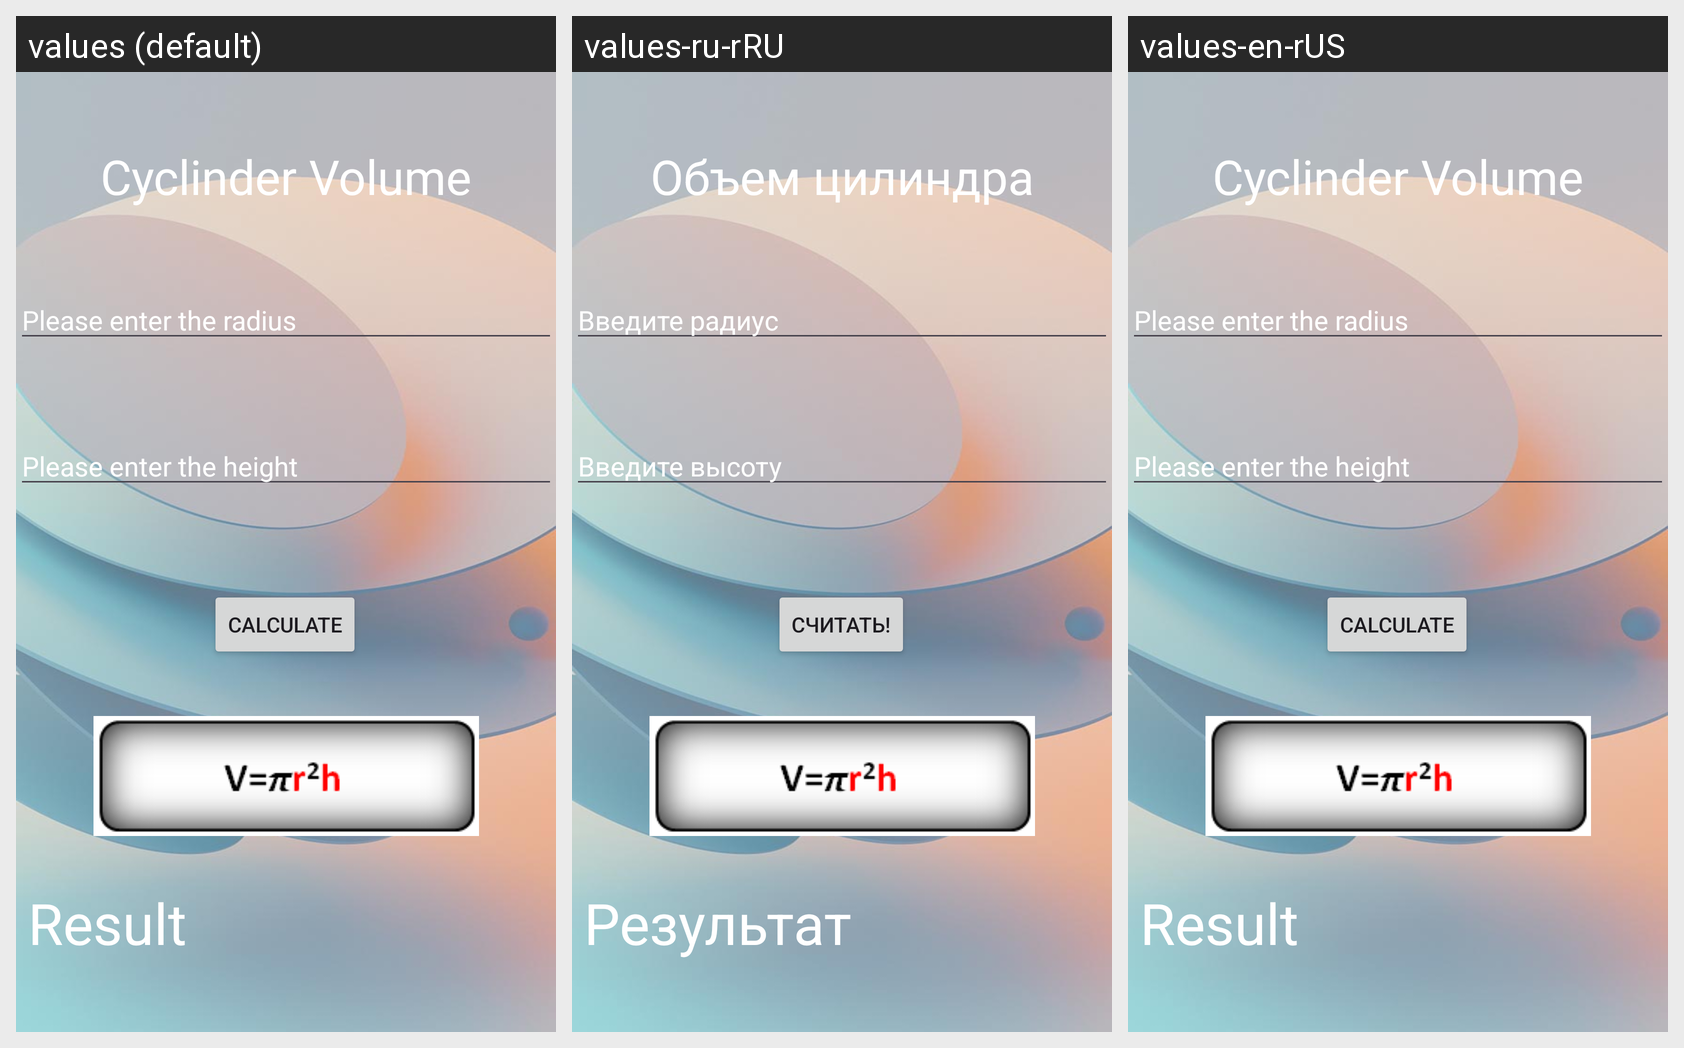

Strings drawn on this Android screen and how each of the app's shown locales translates them:
Android screen res/layout/activity_cyclinder.xml rendered under 3 locales, left to right: values (default), values-ru-rRU, values-en-rUS. Device: Nexus 5 (rendered at 1080×1920; each locale shown at half size, 540×960, under a caption strip naming it); theme Theme.VolumeAreaApp.
Strings drawn on this screen, with the default value and each locale's value (text and hints the layout hard-codes, and strings that could not be matched under every locale, appear in the picture but are not listed):

cyclinder_volume
  values: Cyclinder Volume
  values-ru-rRU: Объем цилиндра
  values-en-rUS: Cyclinder Volume

radius
  values: Please enter the radius
  values-ru-rRU: Введите радиус
  values-en-rUS: Please enter the radius

height
  values: Please enter the height
  values-ru-rRU: Введите высоту
  values-en-rUS: Please enter the height

result
  values: Result
  values-ru-rRU: Результат
  values-en-rUS: Result

btn_calculate
  values: Calculate
  values-ru-rRU: Считать!
  values-en-rUS: Calculate
